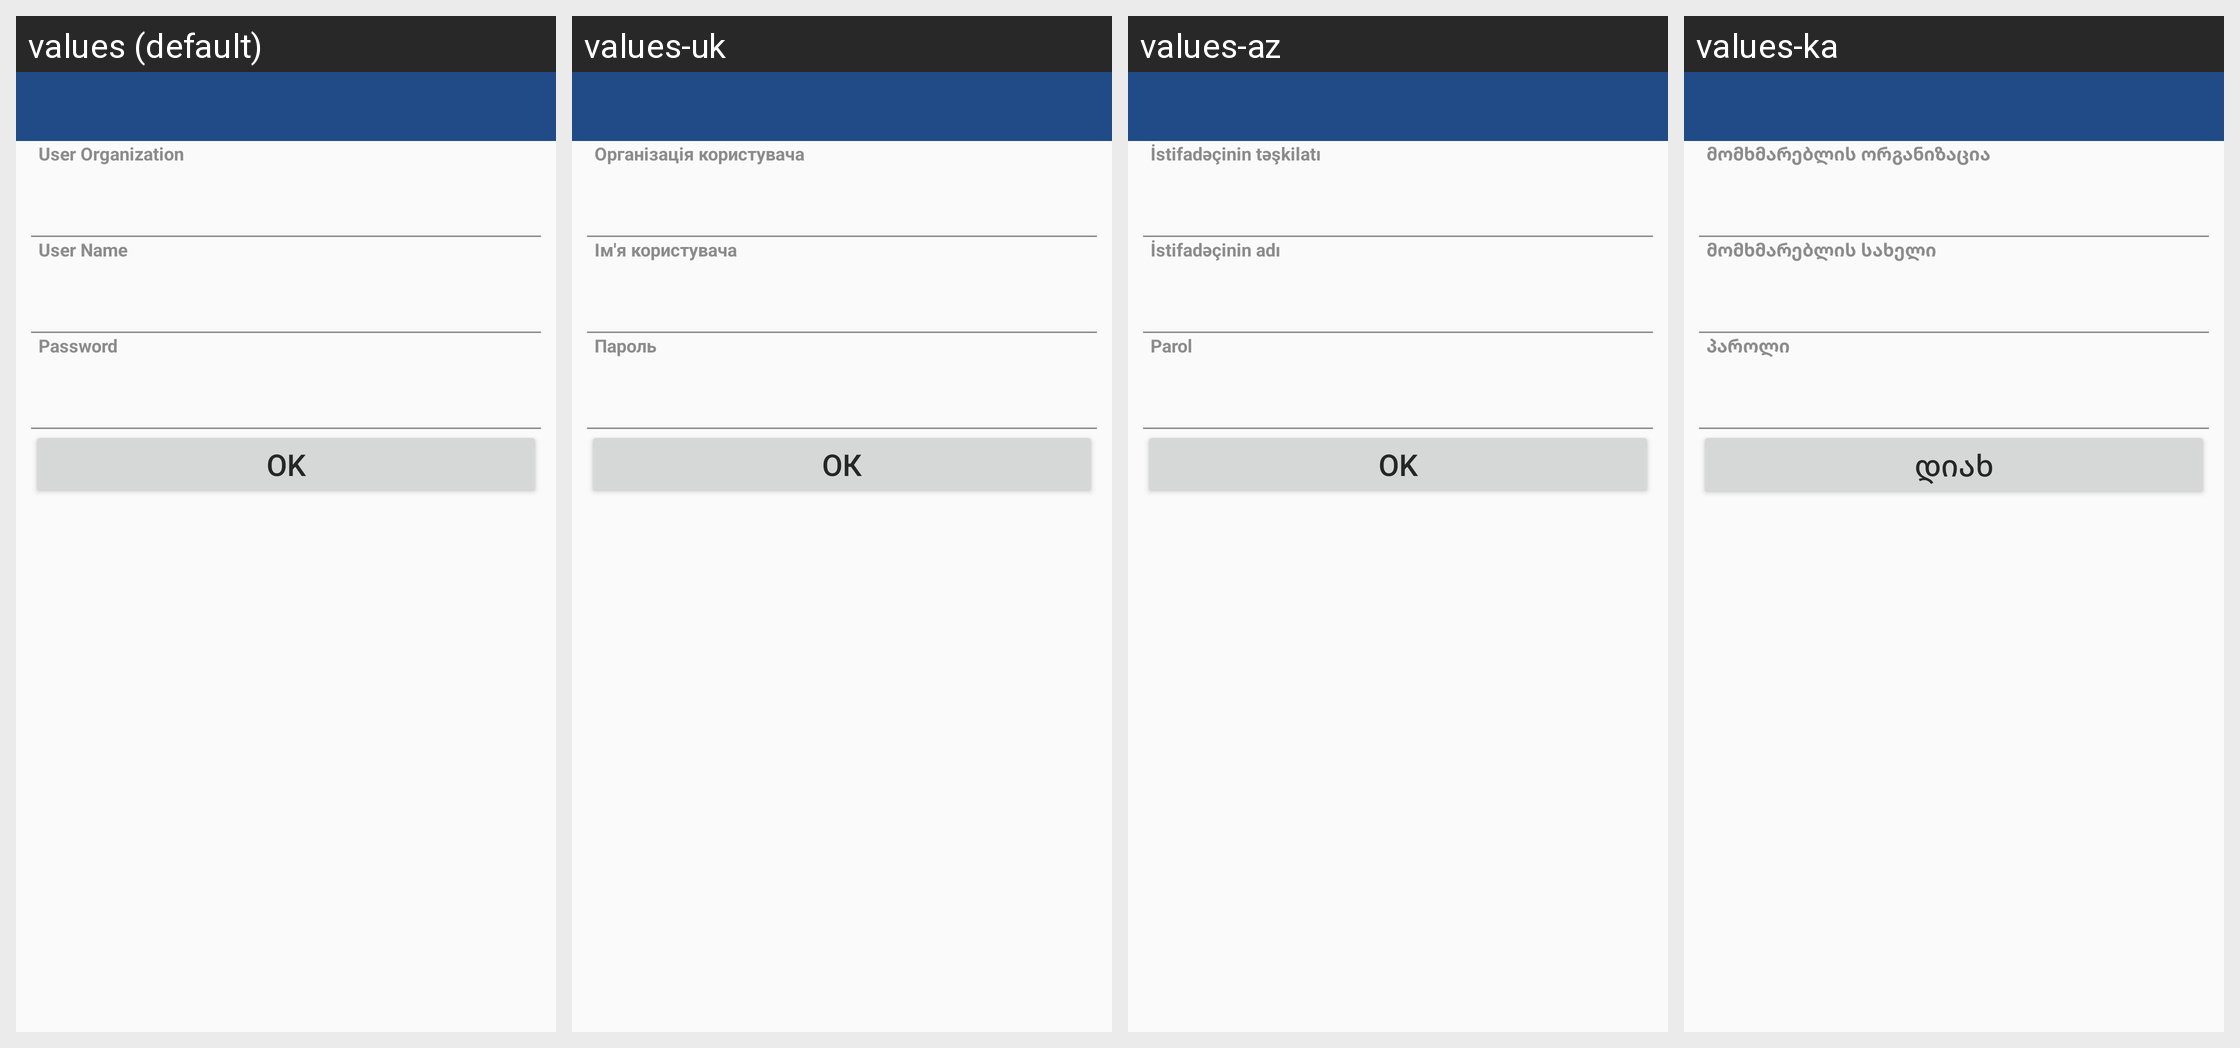

Locale-by-locale string values for the Android screen shown in this grid:
Android screen res/layout/synchronize_layout.xml rendered under 4 locales, left to right: values (default), values-uk, values-az, values-ka. Device: Nexus 5 (rendered at 1080×1920; each locale shown at half size, 540×960, under a caption strip naming it); theme CustomActionBarTheme.
Other locales in the repository, not shown: values-ar, values-hy, values-kk, values-ru, values-th.
Strings drawn on this screen, with the default value and each locale's value (text and hints the layout hard-codes, and strings that could not be matched under every locale, appear in the picture but are not listed):

LoginOrganization
  values: User Organization
  values-uk: Організація користувача
  values-az: İstifadəçinin təşkilatı
  values-ka: მომხმარებლის ორგანიზაცია

LoginName
  values: User Name
  values-uk: Ім'я користувача
  values-az: İstifadəçinin adı
  values-ka: მომხმარებლის სახელი

LoginPassword
  values: Password
  values-uk: Пароль
  values-az: Parol
  values-ka: პაროლი

Ok
  values: OK
  values-uk: ОК
  values-az: OK
  values-ka: დიახ
